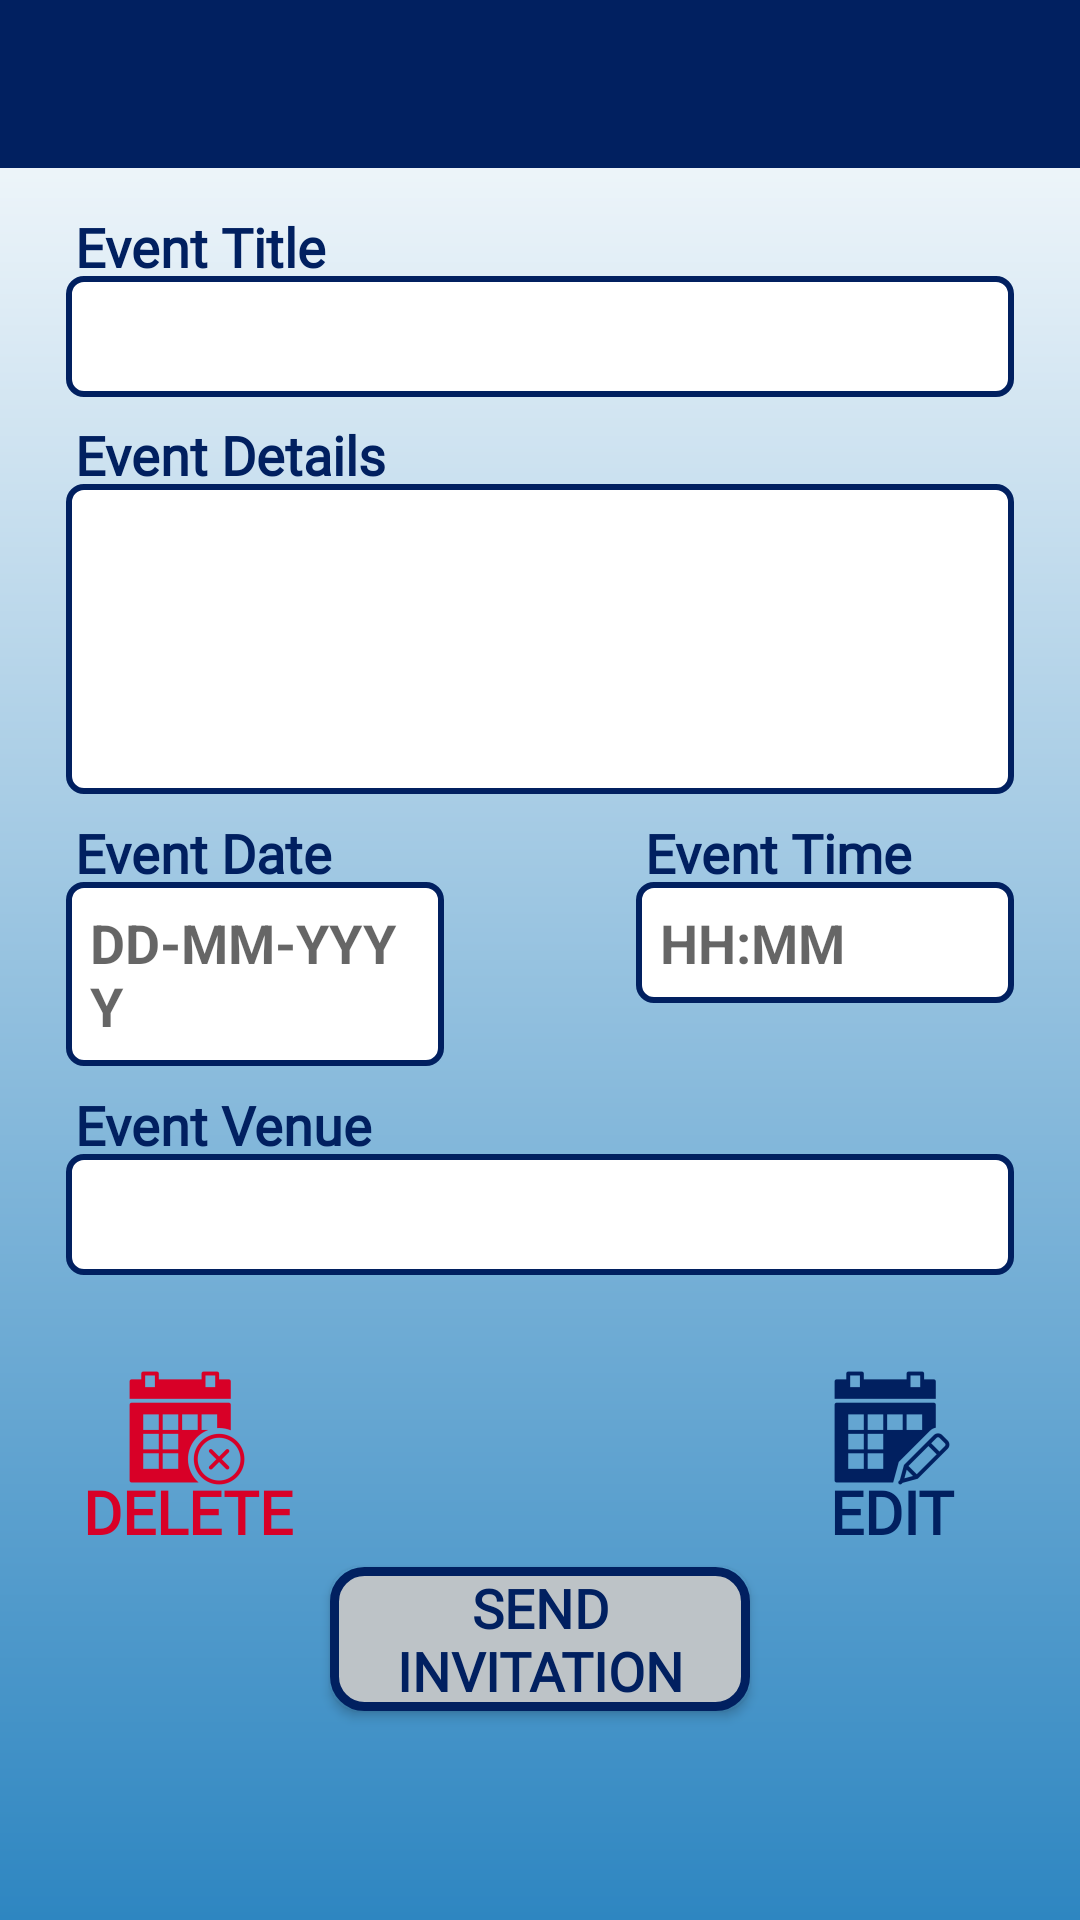

Layout XML and referenced resources for this Android screen:
<!-- AndroidManifest.xml: application theme AppTheme.NoActionBar -->
<!-- res/layout/activity_view_events.xml -->
<?xml version="1.0" encoding="utf-8"?>
<android.support.constraint.ConstraintLayout xmlns:android="http://schemas.android.com/apk/res/android"
    xmlns:tools="http://schemas.android.com/tools"
    android:layout_width="match_parent"
    android:background="@drawable/gradient"
    android:layout_height="match_parent"
    tools:context=".activityViewEvents">

    <include layout="@layout/bar_back"/>

    <LinearLayout
        android:layout_width="match_parent"
        android:orientation="vertical"
        android:padding="10dp"
        android:layout_height="match_parent"
        android:layout_marginTop="50dp">

        <TextView
            android:layout_width="match_parent"
            android:layout_height="wrap_content"
            android:layout_marginTop="5dp"
            android:layout_marginBottom="-5dp"
            android:layout_marginLeft="10dp"
            android:layout_marginRight="10dp"
            android:textStyle="bold"
            android:textSize="18sp"
            android:text="Event Title"
            android:textColor="#012060"
            android:gravity="center_vertical"
            android:fontFamily="@font/cambriab"
            android:padding="5dp" />

        <EditText
            android:layout_width="match_parent"
            android:layout_height="wrap_content"
            android:id="@+id/event_title"
            android:padding="10dp"
            android:textStyle="bold"
            android:background="@drawable/mytextfeild2"
            android:textColor="#012060"
            android:lines="1"
            android:gravity="center_vertical"
            android:layout_marginTop="-5dp"
            android:layout_marginBottom="0dp"
            android:layout_marginLeft="10dp"
            android:layout_marginRight="10dp"
            android:focusable="false"/>

        <TextView
            android:layout_width="match_parent"
            android:layout_height="wrap_content"
            android:layout_marginTop="0dp"
            android:layout_marginLeft="10dp"
            android:layout_marginRight="10dp"
            android:layout_marginBottom="-5dp"
            android:padding="5dp"
            android:textStyle="bold"
            android:textSize="18sp"
            android:text="Event Details"
            android:textColor="#012060"
            android:gravity="center_vertical"
            android:fontFamily="@font/cambriab"/>

        <EditText
            android:layout_width="match_parent"
            android:layout_height="wrap_content"
            android:id="@+id/event_details"
            android:padding="10dp"
            android:textStyle="bold"
            android:background="@drawable/mytextfeild2"
            android:textColor="#012060"
            android:gravity="top"
            android:lines="4"
            android:layout_marginTop="-5dp"
            android:layout_marginBottom="5dp"
            android:layout_marginLeft="10dp"
            android:layout_marginRight="10dp"
            android:focusable="false"/>

        <RelativeLayout
            android:layout_width="wrap_content"
            android:layout_gravity="center"
            android:layout_height="wrap_content">
            <TextView
                android:layout_width="match_parent"
                android:layout_height="wrap_content"
                android:id="@+id/dateTitle"
                android:layout_marginTop="-5dp"
                android:layout_marginLeft="10dp"
                android:layout_marginRight="200dp"
                android:layout_marginBottom="-5dp"
                android:padding="5dp"
                android:textStyle="bold"
                android:textSize="18sp"
                android:text="Event Date"
                android:textColor="#012060"
                android:gravity="center_vertical"
                android:fontFamily="@font/cambriab"/>

            <EditText
                android:layout_width="match_parent"
                android:layout_height="wrap_content"
                android:id="@+id/event_date"
                android:layout_below="@+id/dateTitle"
                android:padding="10dp"
                android:textStyle="bold"
                android:background="@drawable/mytextfeild2"
                android:textColor="#012060"
                android:gravity="center_vertical"
                android:layout_marginTop="-5dp"
                android:layout_marginBottom="5dp"
                android:hint="DD-MM-YYYY"
                android:layout_marginLeft="10dp"
                android:layout_marginRight="200dp"
                android:focusable="false"
                android:imeOptions="actionNext"
                android:maxLength="30"/>

            <TextView
                android:layout_width="match_parent"
                android:layout_height="wrap_content"
                android:id="@+id/timeTitle"
                android:layout_marginTop="-5dp"
                android:layout_marginLeft="200dp"
                android:layout_marginRight="10dp"
                android:layout_marginBottom="-5dp"
                android:padding="5dp"
                android:textStyle="bold"
                android:textSize="18sp"
                android:text="Event Time"
                android:textColor="#012060"
                android:gravity="center_vertical"
                android:fontFamily="@font/cambriab"/>

            <EditText
                android:layout_width="match_parent"
                android:layout_height="wrap_content"
                android:layout_below="@+id/timeTitle"
                android:id="@+id/event_time"
                android:padding="10dp"
                android:textStyle="bold"
                android:background="@drawable/mytextfeild2"
                android:textColor="#012060"
                android:gravity="center_vertical"
                android:layout_marginTop="-5dp"
                android:hint="HH:MM"
                android:layout_marginBottom="5dp"
                android:layout_marginLeft="200dp"
                android:layout_marginRight="10dp"
                android:focusable="false" />

        </RelativeLayout>

        <TextView
            android:layout_width="match_parent"
            android:layout_height="wrap_content"
            android:layout_marginTop="-5dp"
            android:layout_marginLeft="10dp"
            android:layout_marginRight="10dp"
            android:textStyle="bold"
            android:textSize="18sp"
            android:text="Event Venue"
            android:textColor="#012060"
            android:gravity="center_vertical"
            android:fontFamily="@font/cambriab"
            android:layout_marginBottom="-5dp"
            android:padding="5dp"/>

        <EditText
            android:layout_width="match_parent"
            android:layout_height="wrap_content"
            android:id="@+id/event_venue"
            android:padding="10dp"
            android:textStyle="bold"
            android:background="@drawable/mytextfeild2"
            android:textColor="#012060"
            android:gravity="center_vertical"
            android:layout_marginTop="-5dp"
            android:layout_marginBottom="5dp"
            android:layout_marginLeft="10dp"
            android:layout_marginRight="10dp"
            android:focusable="false"/>

        <RelativeLayout
            android:layout_width="wrap_content"
            android:layout_gravity="center"
            android:layout_height="wrap_content"
            android:layout_marginTop="20dp"
            android:layout_marginLeft="10dp"
            android:layout_marginRight="10dp">

            <TextView
                android:layout_width="match_parent"
                android:id="@+id/btn_edit"
                android:drawablePadding="-10dp"
                android:padding="0dp"
                android:drawableTop="@mipmap/ic_editevent"
                android:text="EDIT"
                android:textAlignment="center"
                android:textColor="#012060"
                android:layout_height="wrap_content"
                android:layout_marginTop="0dp"
                android:layout_marginBottom="5dp"
                android:layout_marginLeft="240dp"
                android:layout_marginRight="5dp"
                android:fontFamily="@font/cambriab"
                android:textSize="20sp"
                android:gravity="center_vertical"
                android:textStyle="normal|bold" />

            <TextView
                android:layout_width="match_parent"
                android:id="@+id/btn_delete"
                android:drawablePadding="-10dp"
                android:padding="0dp"
                android:drawableTop="@mipmap/ic_deleteevent"
                android:text="DELETE"
                android:textAlignment="center"
                android:textColor="#D80027"
                android:layout_height="wrap_content"
                android:layout_marginTop="0dp"
                android:layout_marginBottom="5dp"
                android:layout_marginLeft="5dp"
                android:layout_marginRight="240dp"
                android:fontFamily="@font/cambriab"
                android:textSize="20sp"
                android:gravity="center_vertical"
                android:textStyle="normal|bold" />

        </RelativeLayout>

        <Button
            android:layout_width="match_parent"
            android:layout_height="wrap_content"
            android:id="@+id/btn_send_sms"
            android:layout_gravity="center"
            android:text="SEND INVITATION"
            android:textStyle="bold|normal"
            android:textSize="18sp"
            android:fontFamily="@font/cambriab"
            android:layout_marginTop="0dp"
            android:layout_marginBottom="0dp"
            android:layout_marginLeft="100dp"
            android:layout_marginRight="100dp"
            android:background="@drawable/mybutton"
            android:textColor="#012060" />

    </LinearLayout>

</android.support.constraint.ConstraintLayout>
<!-- res/layout/bar_back.xml (included above) -->
<?xml version="1.0" encoding="utf-8"?>
<android.support.v7.widget.Toolbar
    xmlns:android="http://schemas.android.com/apk/res/android"
    xmlns:app="http://schemas.android.com/apk/res-auto"
    android:id="@+id/backToolbar"
    android:layout_width="match_parent"
    android:layout_height="?attr/actionBarSize"
    android:background="?attr/colorPrimary"
    app:contentInsetLeft="0dp"
    app:contentInsetStartWithNavigation="0dp"
    app:contentInsetStart="0dp"
    android:theme="@style/ThemeOverlay.AppCompat.Dark.ActionBar"
    app:popupTheme="@style/ThemeOverlay.AppCompat.Light" >

    <RelativeLayout
        android:layout_width="wrap_content"
        android:orientation="horizontal"
        android:gravity="center"
        android:layout_height="match_parent">

        <ImageView
            android:layout_width="wrap_content"
            android:id="@+id/backArrow"
            android:layout_marginLeft="10dp"
            android:background="@drawable/ic_arrowback"
            android:layout_height="wrap_content" />

        <TextView
            android:layout_width="match_parent"
            android:textSize="20sp"
            android:gravity="center_horizontal"
            android:text=""
            android:textStyle="bold"
            android:id="@+id/tootbartitle"
            android:textColor="@android:color/white"
            android:layout_height="wrap_content" />

    </RelativeLayout>

</android.support.v7.widget.Toolbar>
<!-- resources referenced by this layout -->
<resources>
  <!-- drawable gradient (drawable) -->
  <?xml version="1.0" encoding="utf-8"?>
  <shape xmlns:android="http://schemas.android.com/apk/res/android"
      android:shape="rectangle">
      <gradient
          android:startColor="#2E86C1"
          android:endColor="#FFFFFF"
          android:angle="90"/>
  </shape>
  <!-- drawable mybutton (drawable-v24) -->
  <?xml version="1.0" encoding="utf-8"?>
  <shape xmlns:android="http://schemas.android.com/apk/res/android"
  android:shape="rectangle">
  <gradient android:startColor="#BDC3C7"
      android:endColor="#BDC3C7"
      android:angle="270" />
  <corners android:radius="10dp" />
  <stroke android:width="3dp" android:color="#012060" />
  </shape>
  <!-- drawable mytextfeild2 (drawable) -->
  <?xml version="1.0" encoding="utf-8"?>
  <layer-list xmlns:android="http://schemas.android.com/apk/res/android" >
  
      <item
          android:bottom="2dp"
          android:left="2dp"
          android:right="2dp"
          android:top="2dp">
          <shape  android:shape="rectangle" >
              <gradient android:startColor="#FFFFFF"
                  android:endColor="#FFFFFF"
                  android:angle="270" />
              <stroke
                  android:width="2dp"
                  android:color="#012060"
                  />
              <corners android:radius="5dp" />
          </shape>
      </item>
  
  </layer-list>
  <!-- mipmap ic_deleteevent: png bitmap (mipmap-hdpi, 1467 bytes) -->
  <!-- mipmap ic_editevent: png bitmap (mipmap-hdpi, 1231 bytes) -->
  <style name="AppTheme.NoActionBar">
          <item name="windowActionBar">false</item>
          <item name="windowNoTitle">true</item>
      </style>
</resources>
